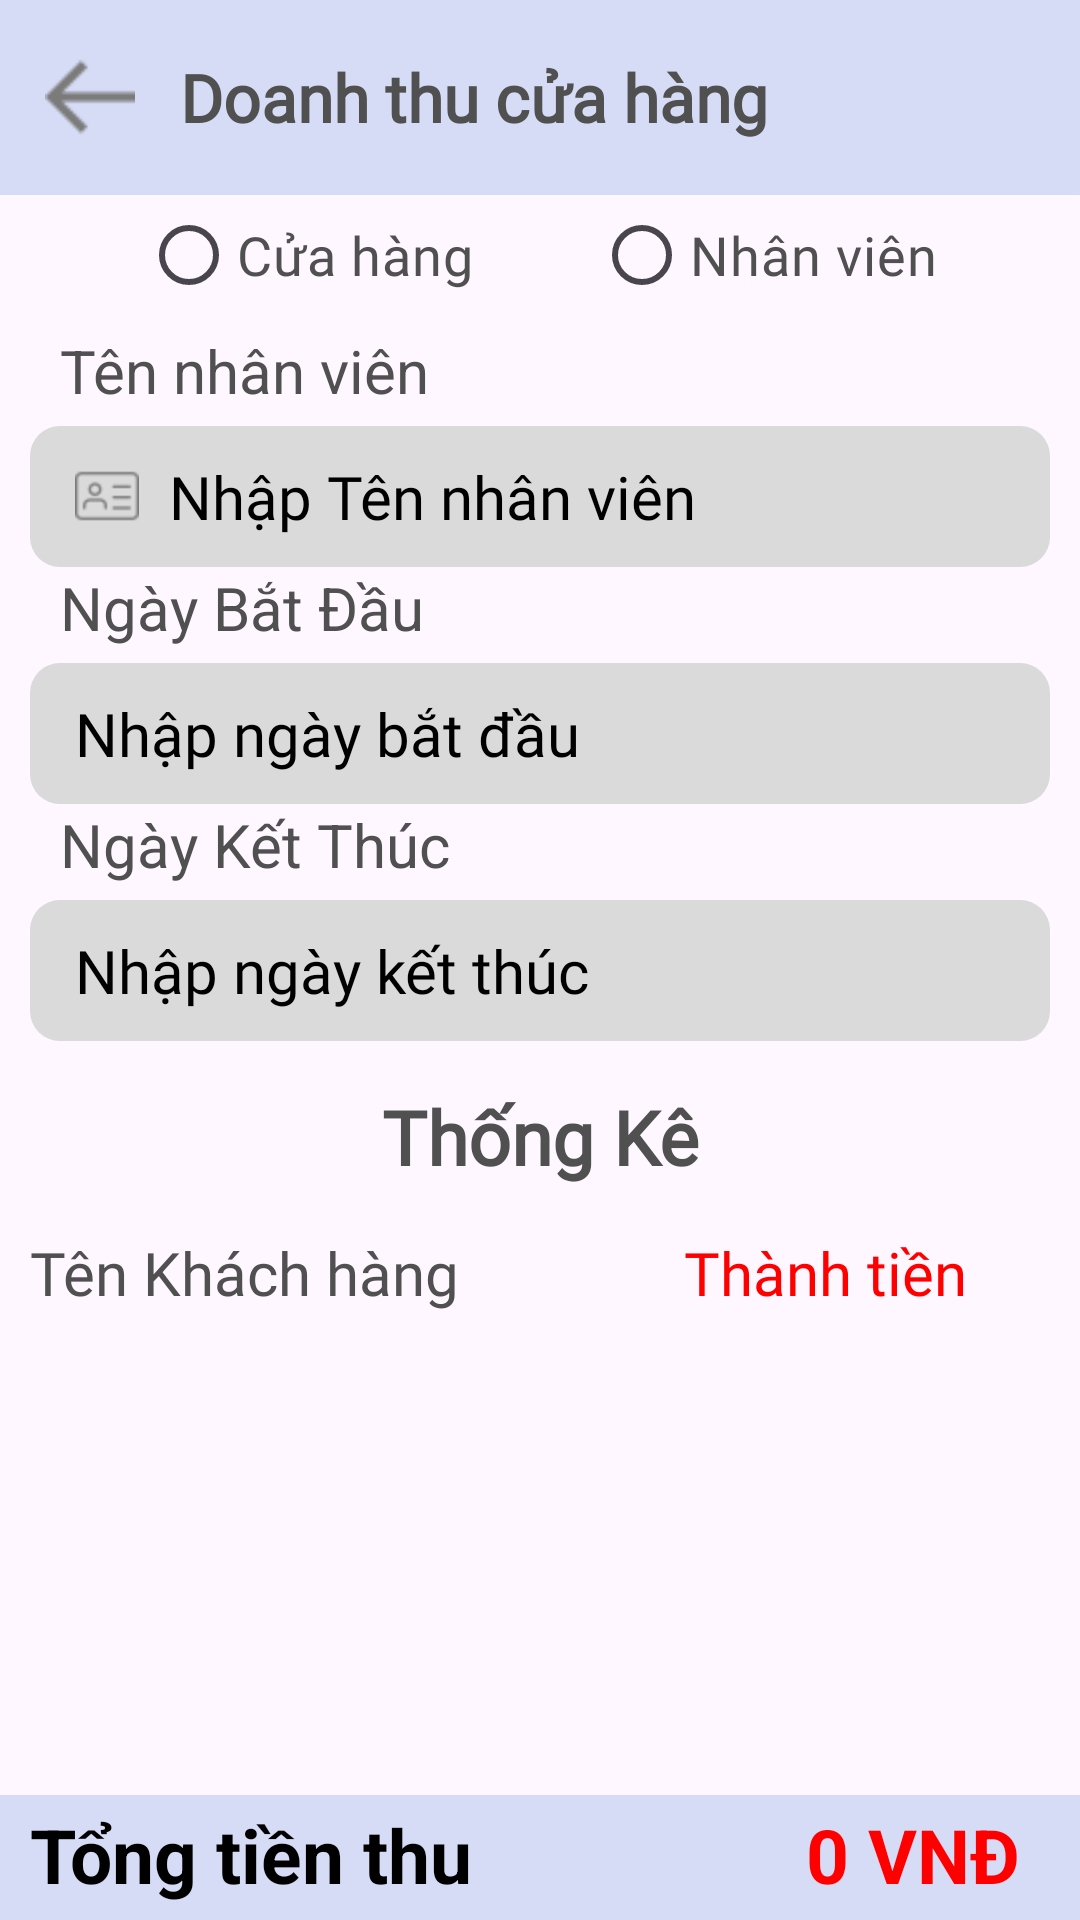

This screen was rendered from an Android layout file. Write that file and the resources it references.
<!-- AndroidManifest.xml: application theme Theme.Nhom1 -->
<!-- res/layout/fragment_t_k_doanh_thu_frgm.xml -->
<?xml version="1.0" encoding="utf-8"?>
<RelativeLayout xmlns:android="http://schemas.android.com/apk/res/android"
    android:layout_width="match_parent"
    android:layout_height="match_parent"
    android:gravity="center_horizontal"
    android:orientation="vertical">

    <LinearLayout
        android:layout_width="match_parent"
        android:layout_height="match_parent"
        android:layout_above="@+id/floatTKDT"
        android:layout_alignParentTop="true"
        android:gravity="center_horizontal"
        android:orientation="vertical">

        <LinearLayout
            android:layout_width="match_parent"
            android:layout_height="65dp"
            android:background="@color/primary_key"
            android:gravity="center_vertical"
            android:orientation="horizontal"
            android:paddingTop="5dp"
            android:paddingBottom="5dp">

            <ImageView
                android:id="@+id/btnBackTKDT"
                android:layout_width="30dp"
                android:layout_height="40dp"
                android:layout_marginLeft="15dp"
                android:src="@mipmap/leftarrow"/>

            <TextView
                style="@style/edt_Label"
                android:layout_width="match_parent"
                android:layout_marginRight="30dp"
                android:fontFamily="@font/opensan"
                android:textStyle="bold"
                android:text="Doanh thu cửa hàng"
                android:layout_marginLeft="15dp"
                android:textColor="@color/text"
                android:textSize="22dp"
                />

        </LinearLayout>

        <RadioGroup
            android:id="@+id/rdoTKDTGr"
            android:layout_width="wrap_content"
            android:layout_height="wrap_content"
            android:layout_marginLeft="20dp"
            android:layout_marginTop="5dp"
            android:layout_marginRight="20dp"
            android:orientation="horizontal">

            <RadioButton
                android:id="@+id/rdoTKDTAll"
                android:layout_width="wrap_content"
                android:layout_height="30dp"
                android:fontFamily="@font/ct_font_medium"
                android:text="Cửa hàng"
                android:textColor="@color/text"
                android:textSize="18dp" />

            <RadioButton
                android:id="@+id/rdoTKDTNV"
                android:layout_width="wrap_content"
                android:layout_height="30dp"
                android:layout_marginLeft="40dp"
                android:fontFamily="@font/ct_font_medium"
                android:text="Nhân viên"
                android:textColor="@color/text"
                android:textSize="18dp" />
        </RadioGroup>

        <LinearLayout
            android:layout_width="match_parent"
            android:layout_height="wrap_content"
            android:layout_margin="10dp"
            android:orientation="vertical">

            <LinearLayout
                android:id="@+id/boxTenNV"
                android:layout_width="match_parent"
                android:layout_height="wrap_content"
                android:orientation="vertical">

                <TextView
                    style="@style/edt_Label"
                    android:layout_marginLeft="10dp"
                    android:text="Tên nhân viên"
                    android:textColor="@color/text" />

                <androidx.appcompat.widget.AppCompatAutoCompleteTextView
                    android:id="@+id/edtTKDTTenNV"
                    style="@style/edt_TextBox2"
                    android:layout_marginTop="5dp"
                    android:drawableStart="@mipmap/name"
                    android:drawablePadding="10dp"
                    android:hint="Nhập Tên nhân viên"
                    android:textColorHint="@color/black" />

            </LinearLayout>

            <LinearLayout
                android:layout_width="match_parent"
                android:layout_height="wrap_content"
                android:orientation="vertical">

                <TextView
                    style="@style/edt_Label"
                    android:layout_marginLeft="10dp"
                    android:text="Ngày Bắt Đầu"
                    android:textColor="@color/text" />

                <EditText
                    android:id="@+id/edtTKDTStart"
                    style="@style/edt_TextBox2"
                    android:layout_marginTop="5dp"
                    android:drawableStart="@mipmap/calendar"
                    android:drawablePadding="10dp"
                    android:editable="false"
                    android:focusable="false"
                    android:hint="Nhập ngày bắt đầu"
                    android:textColorHint="@color/black" />

            </LinearLayout>

            <LinearLayout
                android:layout_width="match_parent"
                android:layout_height="wrap_content"
                android:orientation="vertical">

                <TextView
                    style="@style/edt_Label"
                    android:layout_marginLeft="10dp"
                    android:text="Ngày Kết Thúc"
                    android:textColor="@color/text" />

                <EditText
                    android:id="@+id/edtTKDTEnd"
                    style="@style/edt_TextBox2"
                    android:layout_marginTop="5dp"
                    android:drawableStart="@mipmap/calendar"
                    android:drawablePadding="10dp"
                    android:editable="false"
                    android:focusable="false"
                    android:hint="Nhập ngày kết thúc"
                    android:textColorHint="@color/black" />

            </LinearLayout>

        </LinearLayout>

        <EditText
            android:id="@+id/edtThongKeDoanhThu"
            android:layout_width="wrap_content"
            android:layout_height="wrap_content"
            android:layout_marginLeft="20dp"
            android:layout_marginRight="20dp"
            android:background="@drawable/button"
            android:editable="false"
            android:focusable="false"
            android:fontFamily="@font/ct_font_medium"
            android:gravity="center"
            android:paddingLeft="30dp"
            android:paddingTop="5dp"
            android:paddingRight="30dp"
            android:paddingBottom="5dp"
            android:text="Thống Kê"
            android:textColor="@color/text"
            android:textSize="25dp"
            android:textStyle="bold"

            />

        <LinearLayout
            android:id="@+id/layoutListDT"
            android:layout_width="match_parent"
            android:layout_height="match_parent"
            android:layout_margin="10dp"
            android:orientation="vertical">

            <LinearLayout
                android:layout_width="match_parent"
                android:layout_height="wrap_content"
                android:orientation="horizontal">

                <TextView
                    android:layout_height="wrap_content"
                    android:layout_width="180dp"
                    android:fontFamily="@font/ct_font_bold"
                    android:text="Tên Khách hàng"
                    android:textColor="@color/text"
                    android:textSize="20dp" />

                <TextView
                    android:layout_width="170dp"
                    android:layout_height="match_parent"
                    android:layout_marginRight="10dp"
                    android:fontFamily="@font/ct_font_bold"
                    android:gravity="center"
                    android:text="Thành tiền"
                    android:textColor="@color/red"
                    android:textSize="20dp" />

            </LinearLayout>

            <androidx.recyclerview.widget.RecyclerView
                android:id="@+id/recycler_TKDT"
                android:layout_width="match_parent"
                android:layout_height="match_parent" />

        </LinearLayout>

        <TextView
            android:id="@+id/txtNotifi2"
            android:layout_width="match_parent"
            android:layout_height="match_parent"
            android:gravity="center"
            android:text="Chưa có doanh thu!"
            android:textSize="20dp"
            android:textColor="@color/black"
            android:paddingBottom="30dp"
            android:fontFamily="@font/ct_font_medium"
            />

    </LinearLayout>

    <LinearLayout
        android:id="@+id/floatTKDT"
        android:layout_alignParentBottom="true"
        android:layout_width="match_parent"
        android:layout_height="wrap_content"
        android:orientation="horizontal"
        android:paddingTop="3dp"
        android:paddingBottom="5dp"
        android:background="@color/primary_key"
        >

        <TextView
            style="@style/edt_Label"
            android:text="Tổng tiền thu"
            android:textColor="@color/black"
            android:textSize="25dp"
            android:textStyle="bold"
            android:layout_marginLeft="10dp"
            />

        <TextView
            android:id="@+id/txtTongDoanhThu"
            style="@style/edt_Label"
            android:layout_width="match_parent"
            android:textAlignment="textEnd"
            android:paddingRight="20dp"
            android:text="0 VNĐ"
            android:textColor="@color/red"
            android:textSize="25dp"
            android:textStyle="bold"
            />
    </LinearLayout>



</RelativeLayout>
<!-- resources referenced by this layout -->
<resources>
  <color name="black">#FF000000</color>
  <color name="primary_key">#D7DCF6</color>
  <color name="red">#FF0000</color>
  <color name="text">#505050</color>
  <!-- mipmap leftarrow: png bitmap (mipmap-hdpi, 497 bytes) -->
  <!-- mipmap name: png bitmap (mipmap-hdpi, 985 bytes) -->
  <style name="edt_Label" parent="Theme.MaterialComponents.DayNight.NoActionBar">
          <item name="android:layout_width">wrap_content</item>
          <item name="android:layout_height">wrap_content</item>
          <item name="android:textSize">20dp</item>
          <item name="android:textColor">@color/text</item>
  
      </style>
  <style name="edt_TextBox2" parent="Theme.MaterialComponents.DayNight.NoActionBar">
          <item name="android:layout_width">match_parent</item>
          <item name="android:layout_height">wrap_content</item>
          <item name="android:textSize">20dp</item>
          <item name="android:textColor">@color/black</item>
          <item name="android:textColorHint">@color/gray</item>
          <item name="android:fontFamily">@font/ct_font_regular</item>
          <item name="android:paddingLeft">15dp</item>
          <item name="android:paddingRight">15dp</item>
          <item name="android:paddingTop">10dp</item>
          <item name="android:paddingBottom">10dp</item>
          <item name="android:background">@drawable/ct_edittext_2</item>
  
      </style>
  <style name="Theme.Nhom1" parent="Base.Theme.Nhom1" />
  <color name="gray">#6F6E6E</color>
  <!-- drawable ct_edittext_2 (drawable) -->
  <?xml version="1.0" encoding="utf-8"?>
  <selector xmlns:android="http://schemas.android.com/apk/res/android">
      <item android:state_enabled="true" android:state_focused="true">
          <shape android:shape="rectangle">
              <solid android:color="#DADADA" />
              <corners android:radius="10dp" />
              <stroke android:width="0dp" android:color="@color/black" />
          </shape>
      </item>
  
      <item android:state_enabled="true">
          <shape android:shape="rectangle">
              <solid android:color="#DADADA" />
              <corners android:radius="10dp" />
              <stroke android:width="0dp" android:color="#909090" />
          </shape>
      </item>
  
  </selector>
  <style name="Base.Theme.Nhom1" parent="Theme.Material3.DayNight.NoActionBar">
          
          
      </style>
</resources>
